Labelled photos from "PlantVillage", an image-classification folder in ahmed-pvamu/Agro-Disease-Detector. The possible labels are: apple black rot, apple cedar rust, apple healthy, apple scab, blueberry healthy, corn cercospora gray leaf spot, corn common rust, corn northern leaf blight, grape black rot, grape esca black measles, orange huanglongbing citrus greening, peach bacterial spot, pepper bell bacterial spot, pepper bell healthy, potato early blight, potato late blight, potato healthy, raspberry healthy, squash powdery mildew, tomato bacterial spot, tomato early blight, tomato late blight, tomato leaf mold, tomato septoria leaf spot, tomato target spot, tomato two spotted spider mite, tomato healthy, tomato mosaic virus.

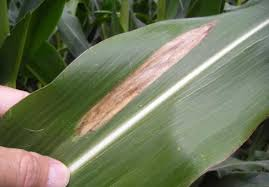
Label: corn northern leaf blight

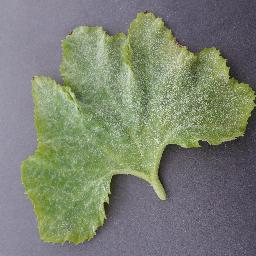
Label: squash powdery mildew

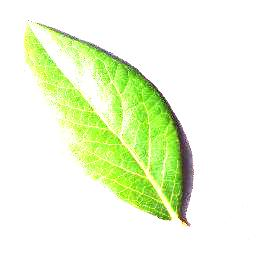
Label: blueberry healthy

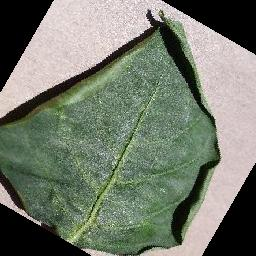
Label: pepper bell healthy

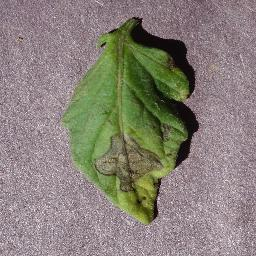
Label: tomato early blight

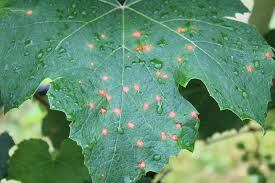
Label: grape black rot
